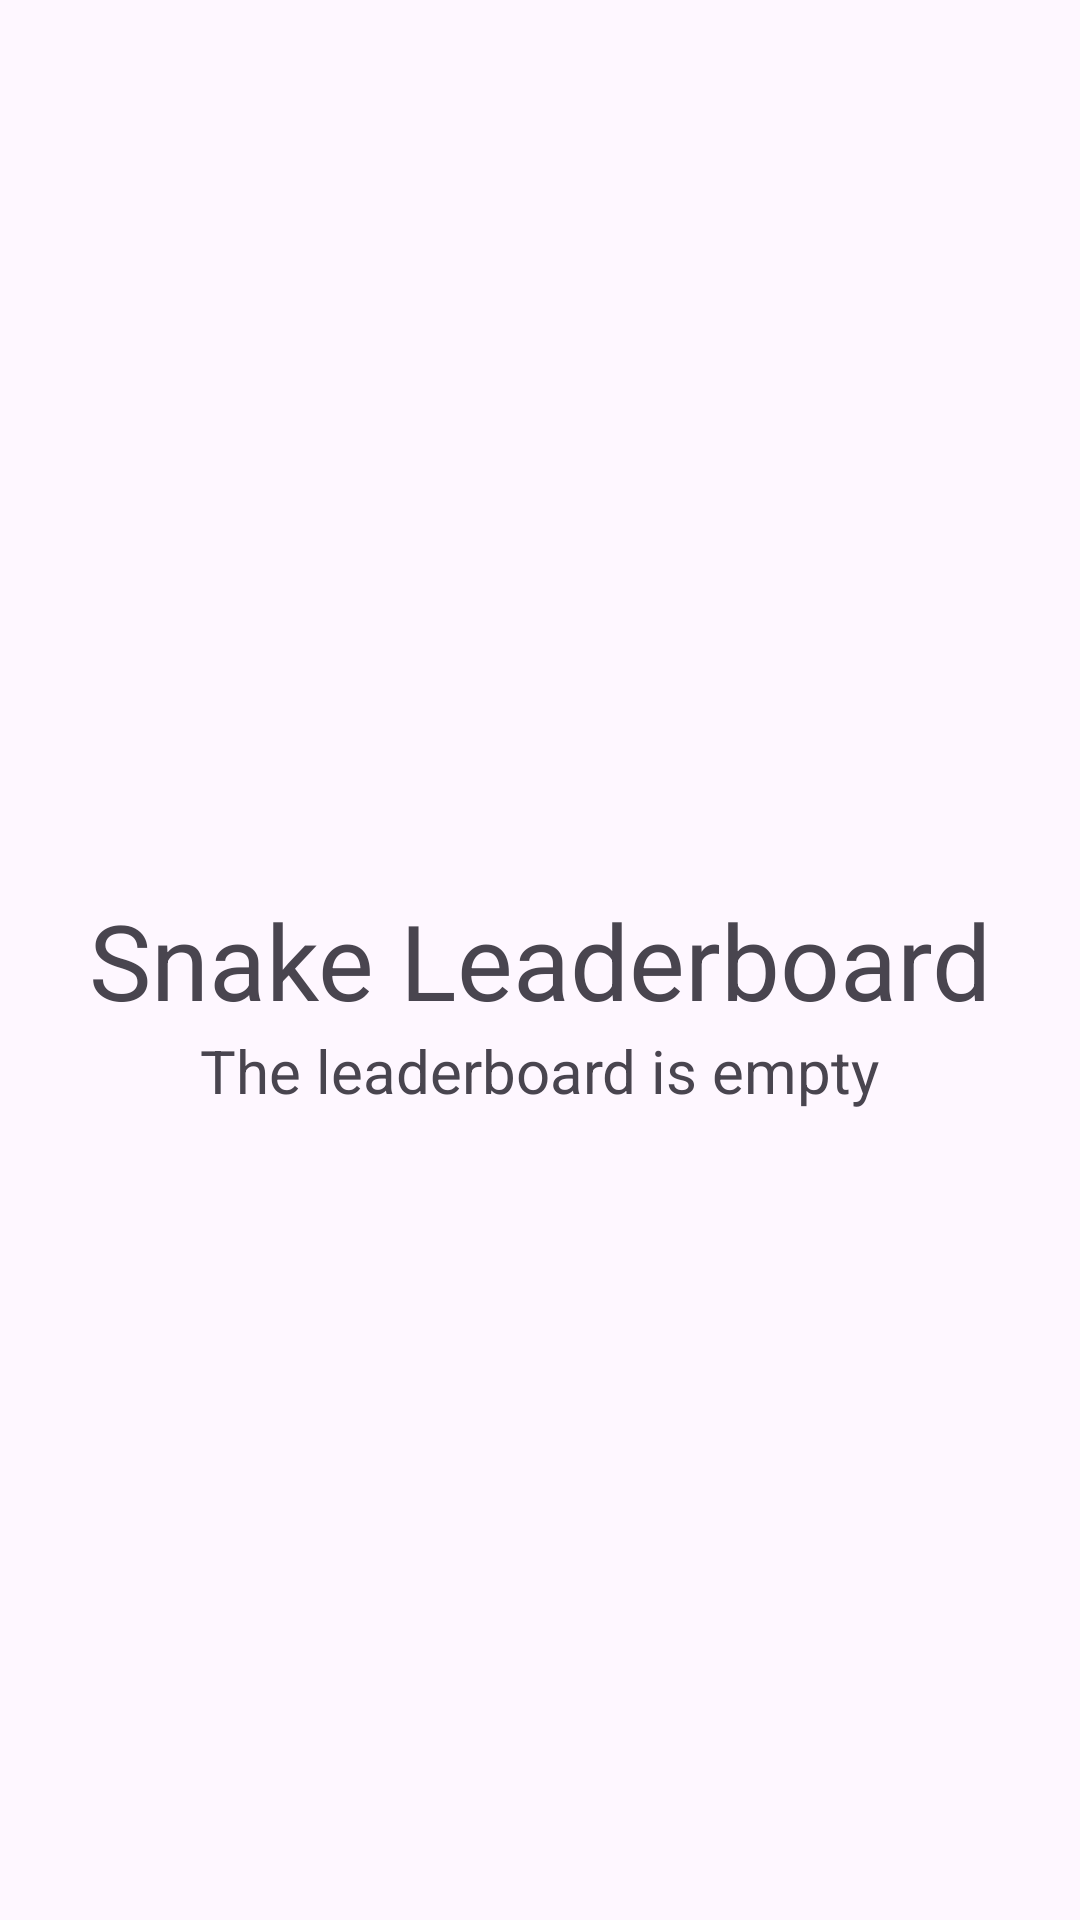

Produce the Android XML layout that renders to this screen, including the resource entries it uses.
<!-- AndroidManifest.xml: activity theme Theme.SnakeGame -->
<!-- res/layout/activity_leaderboard.xml -->
<?xml version="1.0" encoding="utf-8"?>
<androidx.constraintlayout.widget.ConstraintLayout xmlns:android="http://schemas.android.com/apk/res/android"
    xmlns:app="http://schemas.android.com/apk/res-auto"
    xmlns:tools="http://schemas.android.com/tools"
    android:layout_width="match_parent"
    android:layout_height="match_parent"
    tools:context=".LeaderboardActivity">

    <TextView
        android:id="@+id/txt_leaderboard"
        android:layout_width="wrap_content"
        android:layout_height="wrap_content"
        app:layout_constraintBottom_toTopOf="@id/list_leaderboard"
        app:layout_constraintTop_toTopOf="parent"
        app:layout_constraintStart_toStartOf="parent"
        app:layout_constraintEnd_toEndOf="parent"
        android:layout_marginBottom="@dimen/main_spacing"
        android:layout_marginTop="@dimen/main_spacing"
        android:text="@string/txt_leaderboard_title"
        android:textSize="@dimen/title_text_size"/>

    <androidx.recyclerview.widget.RecyclerView
        android:id="@+id/list_leaderboard"
        android:layout_width="match_parent"
        android:layout_height="wrap_content"
        app:layout_constraintTop_toBottomOf="@id/txt_leaderboard"
        app:layout_constraintStart_toStartOf="parent"
        app:layout_constraintEnd_toEndOf="parent"
        app:layout_constraintBottom_toBottomOf="parent"
        android:visibility="gone"/>

    <TextView
        android:id="@+id/txt_empty_leaderboard"
        android:layout_width="wrap_content"
        android:layout_height="wrap_content"
        app:layout_constraintTop_toBottomOf="@id/txt_leaderboard"
        app:layout_constraintStart_toStartOf="parent"
        app:layout_constraintEnd_toEndOf="parent"
        android:layout_marginBottom="@dimen/main_spacing"
        android:text="@string/txt_leaderboard_empty"
        android:textSize="@dimen/subtitle_text_size"/>

</androidx.constraintlayout.widget.ConstraintLayout>
<!-- resources referenced by this layout -->
<resources>
  <dimen name="main_spacing">15dp</dimen>
  <dimen name="subtitle_text_size">20sp</dimen>
  <dimen name="title_text_size">35sp</dimen>
  <string name="txt_leaderboard_empty">The leaderboard is empty</string>
  <string name="txt_leaderboard_title">Snake Leaderboard</string>
  <style name="Theme.SnakeGame" parent="Theme.Material3.DayNight">
          
          <item name="colorPrimary">@color/color_primary</item>
          <item name="colorPrimaryVariant">@color/color_secondary</item>
          <item name="colorOnPrimary">@color/white</item>
          
          <item name="colorSecondary">@color/teal_200</item>
          <item name="colorSecondaryVariant">@color/teal_700</item>
          <item name="colorOnSecondary">@color/black</item>
          
          <item name="android:statusBarColor">?attr/colorPrimaryVariant</item>
          
      </style>
  <color name="color_primary">#336717</color>
  <color name="color_secondary">#FF109235</color>
  <color name="white">#FFFFFFFF</color>
  <color name="teal_200">#FF03DAC5</color>
  <color name="teal_700">#FF018786</color>
  <color name="black">#FF000000</color>
</resources>
